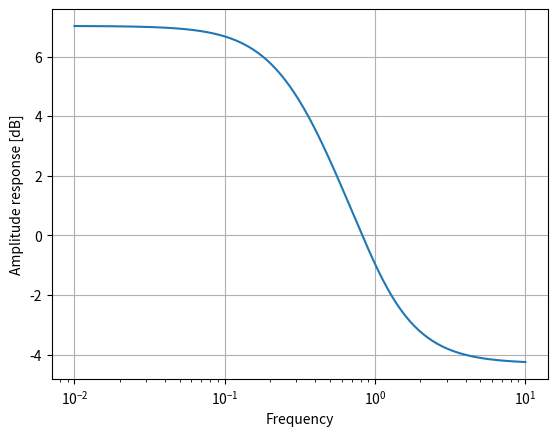

The matplotlib source for this figure:
"""
Script to optimize the parameters of the filter used in FBCSP algorithm
"""
from scipy import signal

import numpy as np
import matplotlib.pyplot as plt

low_freq = 20
high_freq = 30
b, a = signal.cheby2(5, 0.5, [low_freq, high_freq], btype="bandpass", fs=250)

w, h = signal.freqs(b, a)

plt.semilogx(w, 20 * np.log10(abs(h)))
plt.xlabel('Frequency')
plt.ylabel('Amplitude response [dB]')
plt.grid()
plt.show()
